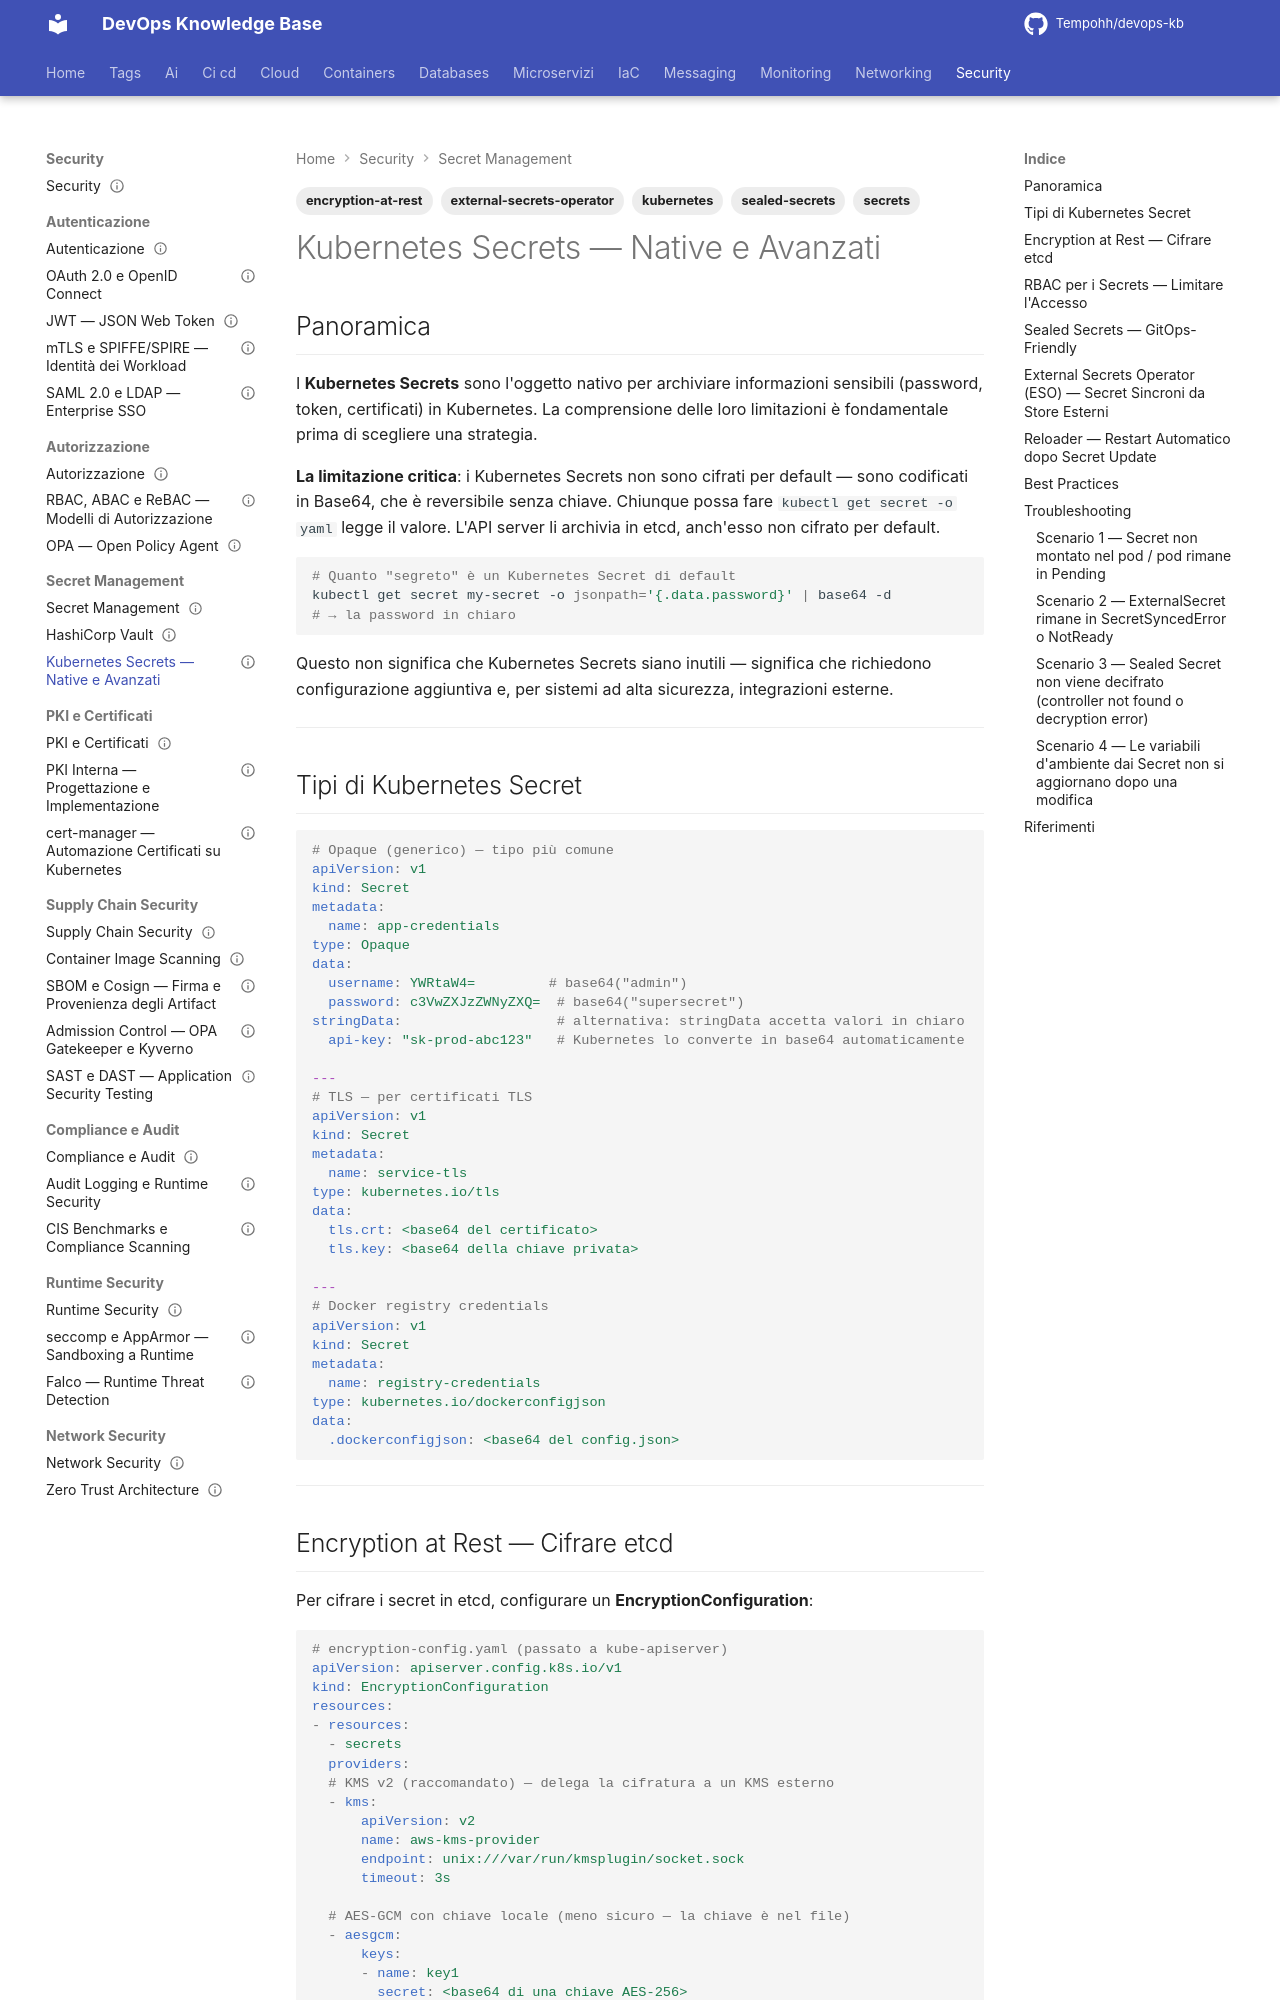

repository: Tempohh/devops-kb · page: security/secret-management/kubernetes-secrets/index.html · generator: mkdocs

---
title: "Kubernetes Secrets — Native e Avanzati"
slug: kubernetes-secrets
category: security
tags: [kubernetes, secrets, sealed-secrets, external-secrets-operator, encryption-at-rest]
search_keywords: [kubernetes secrets, kubernetes secret base64, kubernetes encrypt secrets at rest, sealed secrets bitnami, external secrets operator eso, aws secrets manager kubernetes, azure keyvault kubernetes, gcp secret manager kubernetes, secret store csi driver, kubernetes secret best practices, secret rotation kubernetes, kubernetes secret encryption provider, vault agent injector vs eso, kubernetes secret gitops, sealed secrets vs eso, bitnami sealed secrets, reflector kubernetes, reloader kubernetes secret, kubernetes imagepullsecret, kubernetes tls secret, kubernetes opaque secret, kubernetes service account token]
parent: security/secret-management/_index
related: [security/secret-management/vault, security/supply-chain/admission-control, databases/postgresql/connection-pooling]
official_docs: https://kubernetes.io/docs/concepts/configuration/secret/
status: complete
difficulty: intermediate
last_updated: 2026-03-29
---

# Kubernetes Secrets — Native e Avanzati

## Panoramica

I **Kubernetes Secrets** sono l'oggetto nativo per archiviare informazioni sensibili (password, token, certificati) in Kubernetes. La comprensione delle loro limitazioni è fondamentale prima di scegliere una strategia.

**La limitazione critica**: i Kubernetes Secrets non sono cifrati per default — sono codificati in Base64, che è reversibile senza chiave. Chiunque possa fare `kubectl get secret -o yaml` legge il valore. L'API server li archivia in etcd, anch'esso non cifrato per default.

```bash
# Quanto "segreto" è un Kubernetes Secret di default
kubectl get secret my-secret -o jsonpath='{.data.password}' | base64 -d
# → la password in chiaro
```

Questo non significa che Kubernetes Secrets siano inutili — significa che richiedono configurazione aggiuntiva e, per sistemi ad alta sicurezza, integrazioni esterne.

---

## Tipi di Kubernetes Secret

```yaml
# Opaque (generico) — tipo più comune
apiVersion: v1
kind: Secret
metadata:
  name: app-credentials
type: Opaque
data:
  username: YWRtaW4=         # base64("admin")
  password: c3VwZXJzZWNyZXQ=  # base64("supersecret")
stringData:                   # alternativa: stringData accetta valori in chiaro
  api-key: "sk-prod-abc123"   # Kubernetes lo converte in base64 automaticamente

---
# TLS — per certificati TLS
apiVersion: v1
kind: Secret
metadata:
  name: service-tls
type: kubernetes.io/tls
data:
  tls.crt: <base64 del certificato>
  tls.key: <base64 della chiave privata>

---
# Docker registry credentials
apiVersion: v1
kind: Secret
metadata:
  name: registry-credentials
type: kubernetes.io/dockerconfigjson
data:
  .dockerconfigjson: <base64 del config.json>
```

---
